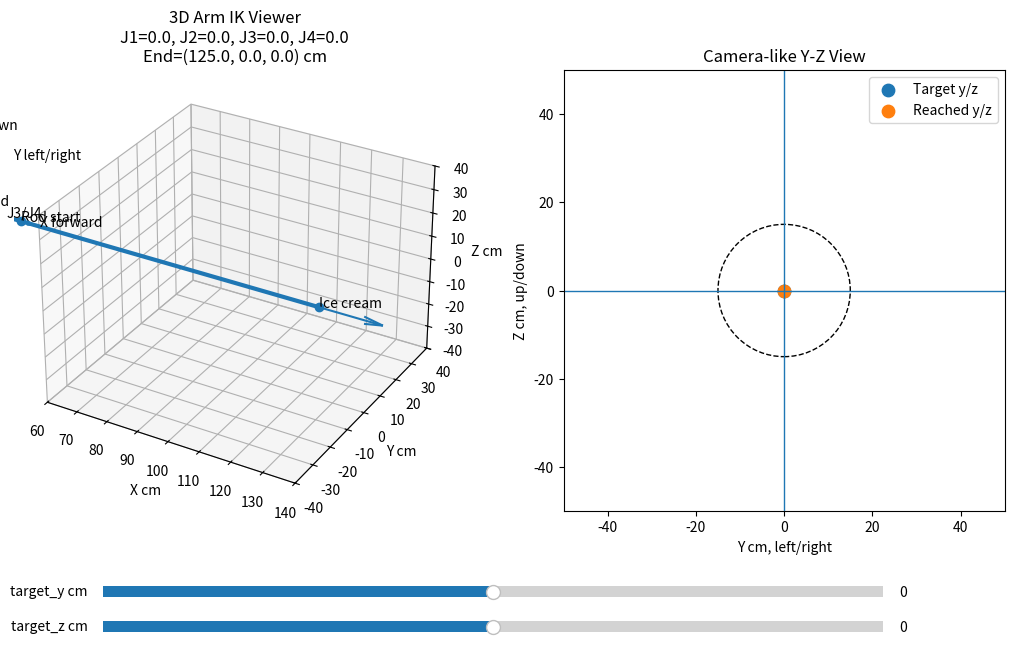

The matplotlib source for this figure:
import csv
import math
import numpy as np
import matplotlib.pyplot as plt
from matplotlib.widgets import Slider


# =========================
# 機構參數
# =========================

L_SHORT = 15.0   # J2 後面的短桿，cm
L_ROD = 100.0    # 冰淇淋桿，cm

J2_FORWARD_OFFSET = 5.0
J3_FORWARD_OFFSET = 5.0

EXTRA_TRIGGER_RADIUS = 15.0  # 仍然用原本那個圓當作是否啟用 extra 的門檻

# =========================
# 基本矩陣
# =========================

def rot_y(theta):
    c = math.cos(theta)
    s = math.sin(theta)
    return np.array([
        [c, 0, s, 0],
        [0, 1, 0, 0],
        [-s, 0, c, 0],
        [0, 0, 0, 1],
    ])


def rot_z(theta):
    c = math.cos(theta)
    s = math.sin(theta)
    return np.array([
        [c, -s, 0, 0],
        [s, c, 0, 0],
        [0, 0, 1, 0],
        [0, 0, 0, 1],
    ])


def trans_x(length):
    return np.array([
        [1, 0, 0, length],
        [0, 1, 0, 0],
        [0, 0, 1, 0],
        [0, 0, 0, 1],
    ])


# =========================
# IK：保持冰淇淋桿朝前
# =========================

def clamp(v, lo, hi):
    return max(lo, min(hi, v))


MAX_EXTRA_PITCH_DEG = 15.0
MAX_EXTRA_YAW_DEG = 15.0


def normalize_deg(deg):
    return (deg + 180.0) % 360.0 - 180.0


def _angles_from_vars(v):
    """
    v = [j1, j2, extra_pitch, extra_yaw]
    單位都是 rad
    """
    j1, j2, extra_pitch, extra_yaw = v

    J1 = math.degrees(j1)
    J2 = math.degrees(j2)
    J3 = math.degrees(-j2 + extra_pitch)
    J4 = math.degrees(-j1 + extra_yaw)

    return {
        "J1": normalize_deg(J1),
        "J2": normalize_deg(J2),
        "J3": normalize_deg(J3),
        "J4": normalize_deg(J4),
        "extra_pitch": math.degrees(extra_pitch),
        "extra_yaw": math.degrees(extra_yaw),
    }


def _end_yz_from_vars(v):
    angles = _angles_from_vars(v)
    _, _, rod_end, _ = forward_kinematics(angles)
    return np.array([rod_end[1], rod_end[2]], dtype=float)


def _solve_j1_j2_keep_forward(target_y, target_z):
    """
    圓內使用：
    只調 J1/J2。
    固定 extra_pitch = 0, extra_yaw = 0。
    """

    target = np.array([target_y, target_z], dtype=float)

    # 初始猜測：仍然用舊圓公式給一個接近值
    r = math.sqrt(target_y * target_y + target_z * target_z)
    y = target_y
    z = target_z

    if r > EXTRA_TRIGGER_RADIUS:
        scale = EXTRA_TRIGGER_RADIUS / r
        y *= scale
        z *= scale

    x_offset = math.sqrt(max(0.0, EXTRA_TRIGGER_RADIUS ** 2 - y * y - z * z))

    j1 = math.atan2(y, x_offset)
    j2 = math.asin(clamp(-z / EXTRA_TRIGGER_RADIUS, -1.0, 1.0))

    v = np.array([j1, j2, 0.0, 0.0], dtype=float)

    for _ in range(60):
        current = _end_yz_from_vars(v)
        err = target - current

        if float(np.linalg.norm(err)) < 0.03:
            break

        # numerical Jacobian，只對 j1, j2 做微分
        J = np.zeros((2, 2), dtype=float)
        eps = 1e-4

        for col, idx in enumerate([0, 1]):
            vv = v.copy()
            vv[idx] += eps
            J[:, col] = (_end_yz_from_vars(vv) - current) / eps

        damping = 0.3
        A = J @ J.T + (damping * damping) * np.eye(2)
        step = J.T @ np.linalg.solve(A, err)

        v[0] += 0.7 * step[0]
        v[1] += 0.7 * step[1]

    return v


def _solve_extra_only(target_y, target_z, base_v):
    """
    圓外使用：
    固定 J1/J2，只調 extra_pitch / extra_yaw。
    """

    target = np.array([target_y, target_z], dtype=float)
    v = np.array(base_v, dtype=float)

    max_extra_pitch = math.radians(MAX_EXTRA_PITCH_DEG)
    max_extra_yaw = math.radians(MAX_EXTRA_YAW_DEG)

    for _ in range(80):
        current = _end_yz_from_vars(v)
        err = target - current

        if float(np.linalg.norm(err)) < 0.05:
            break

        # numerical Jacobian，只對 extra_pitch, extra_yaw 做微分
        J = np.zeros((2, 2), dtype=float)
        eps = 1e-4

        for col, idx in enumerate([2, 3]):
            vv = v.copy()
            vv[idx] += eps
            J[:, col] = (_end_yz_from_vars(vv) - current) / eps

        damping = 0.4
        A = J @ J.T + (damping * damping) * np.eye(2)
        step = J.T @ np.linalg.solve(A, err)

        v[2] += 0.7 * step[0]
        v[3] += 0.7 * step[1]

        # 只限制 J3/J4 的額外偏移量
        v[2] = clamp(v[2], -max_extra_pitch, max_extra_pitch)
        v[3] = clamp(v[3], -max_extra_yaw, max_extra_yaw)

    return v


def ik_keep_forward_yz(target_y, target_z):
    """
    有 J2/J3 forward offset 的分段 IK。

    圓內：
        extra_pitch = 0
        extra_yaw = 0
        只調 J1/J2

    圓外：
        先把 J1/J2 解到原本圓邊
        再只調 J3/J4 的 extra_pitch / extra_yaw
    """

    target_y = float(target_y)
    target_z = float(target_z)

    r = math.sqrt(target_y * target_y + target_z * target_z)

    # =========================
    # Case 1: 目標在原本圓內
    # =========================
    if r <= EXTRA_TRIGGER_RADIUS + 1e-9:
        v = _solve_j1_j2_keep_forward(target_y, target_z)
        mode = "inside circle: keep forward"

    # =========================
    # Case 2: 目標超出原本圓
    # =========================
    else:
        # 先取圓邊上的點
        boundary_y = target_y * EXTRA_TRIGGER_RADIUS / r
        boundary_z = target_z * EXTRA_TRIGGER_RADIUS / r

        # J1/J2 只負責到圓邊
        base_v = _solve_j1_j2_keep_forward(boundary_y, boundary_z)

        # 超出圓的部分，只讓 J3/J4 extra 去補
        v = _solve_extra_only(target_y, target_z, base_v)
        mode = "outside circle: use J3/J4 extra"

    angles = _angles_from_vars(v)

    _, _, rod_end, _ = forward_kinematics(angles)

    reached_y = float(rod_end[1])
    reached_z = float(rod_end[2])

    error_cm = math.sqrt(
        (reached_y - target_y) ** 2 +
        (reached_z - target_z) ** 2
    )

    angles["target_y"] = target_y
    angles["target_z"] = target_z
    angles["reached_y"] = reached_y
    angles["reached_z"] = reached_z
    angles["error_cm"] = error_cm
    angles["mode"] = mode

    return angles

# =========================
# FK：把 J1~J4 畫出來
# =========================


def forward_kinematics(angles):
    j1 = math.radians(angles["J1"])
    j2 = math.radians(angles["J2"])
    j3 = math.radians(angles["J3"])
    j4 = math.radians(angles["J4"])

    T = np.eye(4)

    points = []
    points.append(T[:3, 3].copy())  # base

    # J1 yaw
    T = T @ rot_z(j1)
    points.append(T[:3, 3].copy())

    # J2 pitch
    T = T @ rot_y(j2)

    # J2 馬達軸線往前伸出的 5 cm
    T = T @ trans_x(J2_FORWARD_OFFSET)
    points.append(T[:3, 3].copy())

    # 原本短桿 15 cm
    T = T @ trans_x(L_SHORT)
    points.append(T[:3, 3].copy())

    # J3 pitch
    T = T @ rot_y(j3)

    # J3 馬達軸線往前伸出的 5 cm
    T = T @ trans_x(J3_FORWARD_OFFSET)
    rod_start = T[:3, 3].copy()
    points.append(rod_start)

    # J4 yaw
    T = T @ rot_z(j4)

    # 冰淇淋桿 100 cm
    T = T @ trans_x(L_ROD)
    rod_end = T[:3, 3].copy()
    points.append(rod_end)

    end_forward = T[:3, 0]

    return np.array(points), rod_start, rod_end, end_forward


# =========================
# 視覺化
# =========================

def set_axes_equal(ax):
    x_limits = ax.get_xlim3d()
    y_limits = ax.get_ylim3d()
    z_limits = ax.get_zlim3d()

    x_mid = np.mean(x_limits)
    y_mid = np.mean(y_limits)
    z_mid = np.mean(z_limits)

    max_range = max(
        abs(x_limits[1] - x_limits[0]),
        abs(y_limits[1] - y_limits[0]),
        abs(z_limits[1] - z_limits[0]),
    )

    ax.set_xlim3d(x_mid - max_range / 2, x_mid + max_range / 2)
    ax.set_ylim3d(y_mid - max_range / 2, y_mid + max_range / 2)
    ax.set_zlim3d(z_mid - max_range / 2, z_mid + max_range / 2)


def main():
    fig = plt.figure(figsize=(13, 7))

    ax3d = fig.add_subplot(1, 2, 1, projection="3d")
    ax2d = fig.add_subplot(1, 2, 2)

    plt.subplots_adjust(bottom=0.25)

    slider_y_ax = plt.axes([0.20, 0.12, 0.60, 0.03])
    slider_z_ax = plt.axes([0.20, 0.07, 0.60, 0.03])

    slider_y = Slider(slider_y_ax, "target_y cm", -50, 50, valinit=0)
    slider_z = Slider(slider_z_ax, "target_z cm", -50, 50, valinit=0)

    def update(_=None):
        target_y = slider_y.val
        target_z = slider_z.val

        angles = ik_keep_forward_yz(target_y, target_z)
        points, rod_start, rod_end, end_forward = forward_kinematics(angles)

        # =========================
        # 3D 圖
        # =========================
        ax3d.clear()

        xs = points[:, 0]
        ys = points[:, 1]
        zs = points[:, 2]

        ax3d.plot(xs, ys, zs, marker="o", linewidth=3)

        labels = ["Base", "J1", "J2 end", "J3/J4", "Rod start", "Ice cream"]
        for p, label in zip(points, labels):
            ax3d.text(p[0], p[1], p[2], label)

        # 畫末端 forward arrow
        d = end_forward / (np.linalg.norm(end_forward) + 1e-9)
        ax3d.quiver(
            rod_end[0], rod_end[1], rod_end[2],
            d[0], d[1], d[2],
            length=20,
            normalize=True,
        )

        # 畫世界座標軸
        ax3d.quiver(0, 0, 0, 30, 0, 0, arrow_length_ratio=0.1)
        ax3d.quiver(0, 0, 0, 0, 30, 0, arrow_length_ratio=0.1)
        ax3d.quiver(0, 0, 0, 0, 0, 30, arrow_length_ratio=0.1)

        ax3d.text(32, 0, 0, "X forward")
        ax3d.text(0, 32, 0, "Y left/right")
        ax3d.text(0, 0, 32, "Z up/down")

        ax3d.set_xlim(70, 130)
        ax3d.set_ylim(-40, 40)
        ax3d.set_zlim(-40, 40)
        ax3d.set_xlabel("X cm")
        ax3d.set_ylabel("Y cm")
        ax3d.set_zlabel("Z cm")
        set_axes_equal(ax3d)

        ax3d.set_title(
            "3D Arm IK Viewer\n"
            f"J1={angles['J1']:.1f}, J2={angles['J2']:.1f}, "
            f"J3={angles['J3']:.1f}, J4={angles['J4']:.1f}\n"
            f"End=({rod_end[0]:.1f}, {rod_end[1]:.1f}, {rod_end[2]:.1f}) cm"
        )

        # =========================
        # 2D Y-Z 平面圖
        # =========================
        ax2d.clear()

        circle = plt.Circle((0, 0), L_SHORT, fill=False, linestyle="--")
        ax2d.add_patch(circle)

        ax2d.scatter([target_y], [target_z], s=80, label="Target y/z")
        ax2d.scatter([rod_end[1]], [rod_end[2]], s=80, label="Reached y/z")

        ax2d.axhline(0, linewidth=1)
        ax2d.axvline(0, linewidth=1)

        ax2d.set_xlim(-50, 50)
        ax2d.set_ylim(-50, 50)
        ax2d.set_aspect("equal", adjustable="box")
        ax2d.set_xlabel("Y cm, left/right")
        ax2d.set_ylabel("Z cm, up/down")
        ax2d.set_title("Camera-like Y-Z View")
        ax2d.legend()

        fig.canvas.draw_idle()

    slider_y.on_changed(update)
    slider_z.on_changed(update)

    update()
    plt.show()


    import csv


def generate_ik_angle_table(
    y_min=-40,
    y_max=40,
    z_min=-40,
    z_max=40,
    output_path="ik_angle_table.csv",
    reachable_error_threshold_cm=0.5,
):
    """
    產生 y, z = -40 ~ 40 每一個整數點的 IK 角度表。

    輸出欄位：
    - target_y, target_z
    - J1, J2, J3, J4
    - extra_pitch, extra_yaw
    - reached_y, reached_z
    - error_cm
    - reachable
    - mode
    """

    rows = []

    for y in range(y_min, y_max + 1):
        for z in range(z_min, z_max + 1):
            angles = ik_keep_forward_yz(float(y), float(z))

            points, rod_start, rod_end, end_forward = forward_kinematics(angles)

            reached_y = float(rod_end[1])
            reached_z = float(rod_end[2])

            error_cm = math.sqrt(
                (reached_y - y) ** 2 +
                (reached_z - z) ** 2
            )

            reachable = error_cm <= reachable_error_threshold_cm

            row = {
                "target_y_cm": y,
                "target_z_cm": z,

                "J1_deg": angles["J1"],
                "J2_deg": angles["J2"],
                "J3_deg": angles["J3"],
                "J4_deg": angles["J4"],

                "extra_pitch_deg": angles.get("extra_pitch", 0.0),
                "extra_yaw_deg": angles.get("extra_yaw", 0.0),

                "reached_y_cm": reached_y,
                "reached_z_cm": reached_z,
                "error_cm": error_cm,

                "reachable": reachable,
                "mode": angles.get("mode", ""),
            }

            rows.append(row)

    fieldnames = [
        "target_y_cm",
        "target_z_cm",
        "J1_deg",
        "J2_deg",
        "J3_deg",
        "J4_deg",
        "extra_pitch_deg",
        "extra_yaw_deg",
        "reached_y_cm",
        "reached_z_cm",
        "error_cm",
        "reachable",
        "mode",
    ]

    with open(output_path, "w", newline="", encoding="utf-8") as f:
        writer = csv.DictWriter(f, fieldnames=fieldnames)
        writer.writeheader()

        for row in rows:
            writer.writerow({
                key: (
                    round(value, 6)
                    if isinstance(value, float)
                    else value
                )
                for key, value in row.items()
            })

    total = len(rows)
    reachable_count = sum(1 for row in rows if row["reachable"])

    print(f"Saved table to: {output_path}")
    print(f"Total points: {total}")
    print(f"Reachable points: {reachable_count}")
    print(f"Unreachable points: {total - reachable_count}")

if __name__ == "__main__":
    #generate_ik_angle_table(
     #   y_min=-40,
     #   y_max=40,
     #   z_min=-40,
     #   z_max=40,
     #   output_path="ik_angle_table.csv",
    #)
    main()
